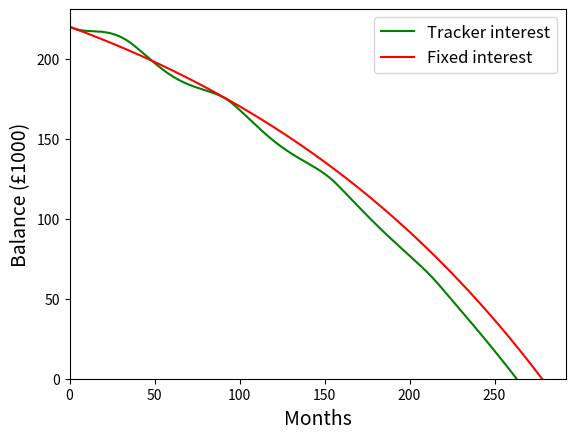

The script that saved this image:
import numpy as np
from scipy.integrate import solve_ivp
import matplotlib.pyplot as plt

def r(t):
        return 1400

def alpha(t):
        return (0.05 + 0.025*np.sin(2*np.pi*t/60)) / 12

# ODE: B' = -r + alpha B
def Bdiff(t, B):
    return -r(t) + alpha(t) * B

# Event: stop when B(t) = 0
def balance_zero(t, B):
    return B[0]   # trigger when this hits zero

balance_zero.terminal = True   # stop integration
balance_zero.direction = -1    # only trigger when crossing from + to -

# Time interval (large upper bound, solver will stop early)
t_span = (0, 1000)

# Initial balance
B0 = [220000]
print(f"1st loan Initial balance: {B0[0]:.2f}")

# Solve
sol = solve_ivp(
    Bdiff,
    t_span,
    B0,
    events=balance_zero,
    t_eval=np.linspace(0, 1000, 5000)
)

# Extract and print payoff time
if sol.t_events[0].size > 0:
    payoff_time = sol.t_events[0][0]
    payoff_time_year = payoff_time/12
    total_cost = payoff_time*1400
    print(f"1st loan paid off after {payoff_time:.2f} months")
    print(f"1st loan paid off after {payoff_time_year:.2f} years")
    print(f"total cost (£) paid back: {total_cost:.2f} \n")

def r2(t):
    return 1400

# Initial balance 2nd mortgage
B1 = [220000]
print(f"2nd loan Initial balance: {B1[0]:.2f}")

def alpha2(t):
        return 0.055 / 12
    
# ODE: B' = -r + alpha(t) B
def Bdiff2(t, B):
    return -r2(t) + alpha2(t) * B

# Solve 2nd set of mortgage variables
sol2 = solve_ivp(
    Bdiff2,
    t_span,
    B1,
    events=balance_zero,
    t_eval=np.linspace(0, 1000, 5000)
)

# Extract and print payoff time
if sol2.t_events[0].size > 0:
    payoff_time = sol2.t_events[0][0]
    payoff_time_year = payoff_time/12
    total_cost = payoff_time*1400
    print(f"2nd loan paid off after {payoff_time:.2f} months")
    print(f"2nd loan paid off after {payoff_time_year:.2f} years")
    print(f"total cost (£) paid back: {total_cost:.2f}")


# Plot
plt.plot(sol.t, sol.y[0] / 1000, label='Tracker interest', color = 'g')
plt.plot(sol2.t, sol2.y[0] / 1000, label='Fixed interest', color = 'r')
plt.xlim(left=0)
plt.ylim(bottom=0)
plt.xlabel("Months", fontsize=14)
plt.ylabel("Balance (£1000)", fontsize=14)
plt.legend(fontsize=12)
plt.savefig('OSC_Tracker_vs_Fixed.pdf', bbox_inches='tight')
plt.show()
